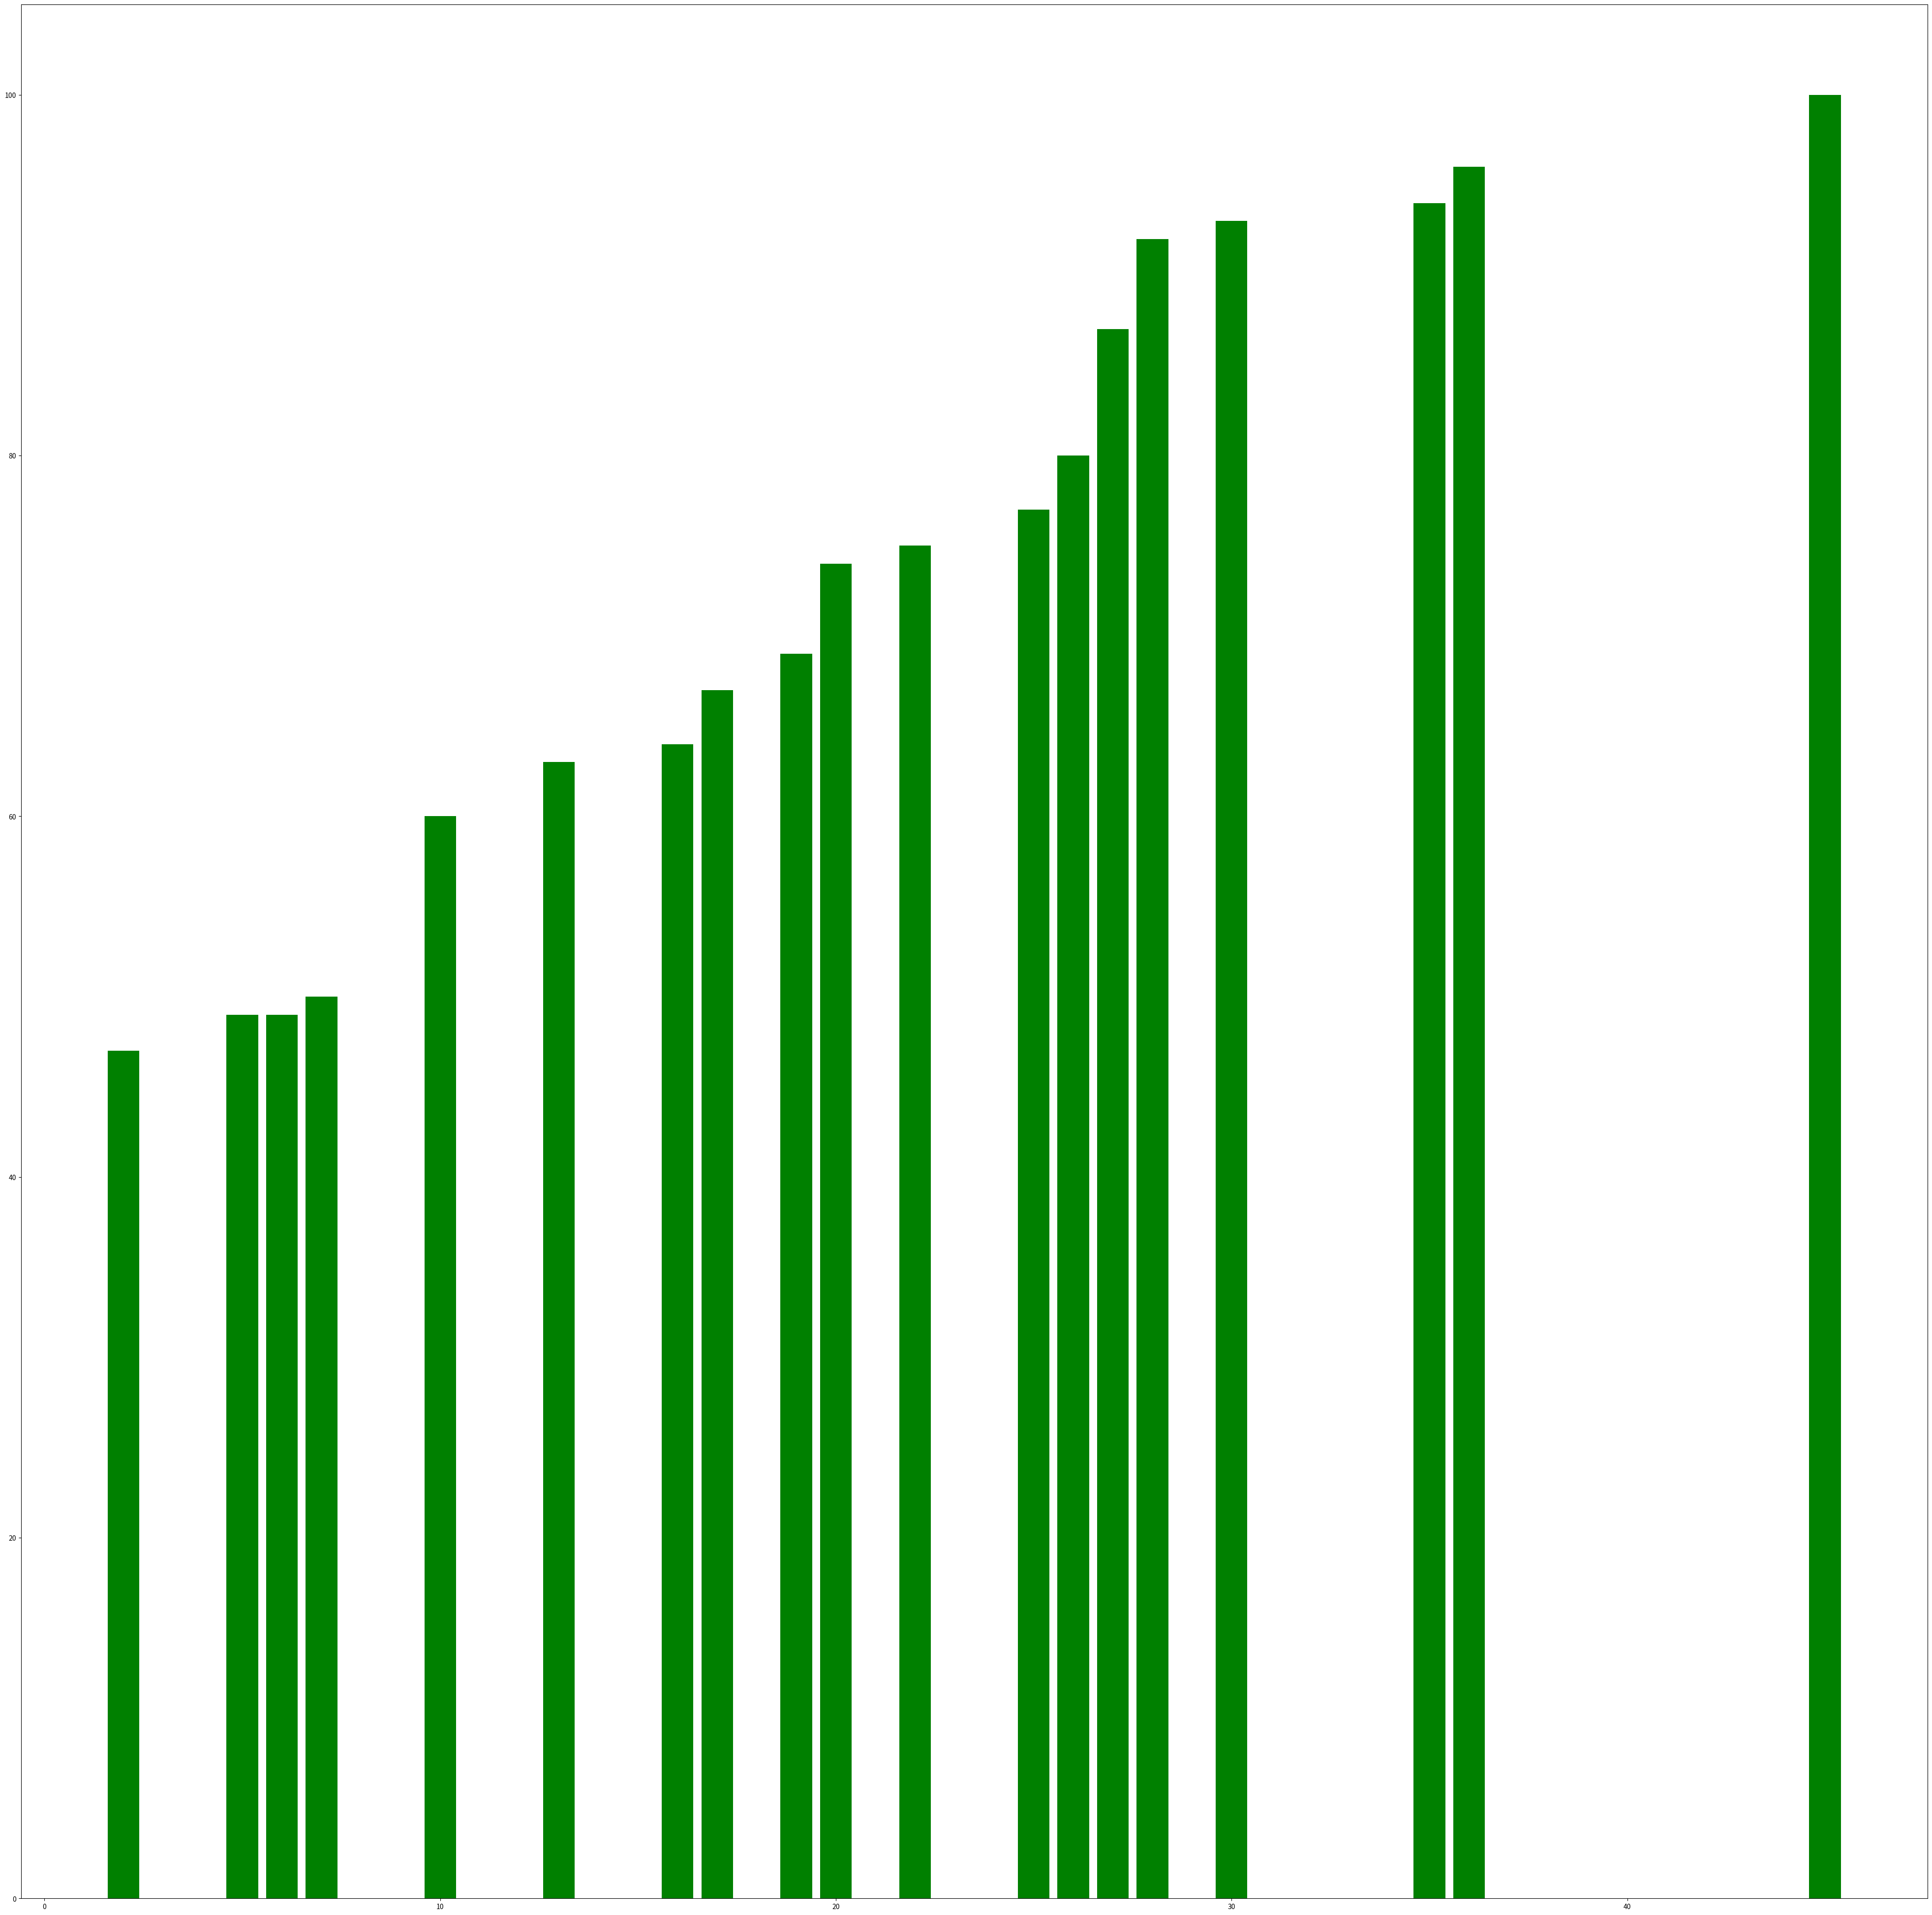

This chart was generated by the following Python code:

import matplotlib.pyplot as plt
import numpy as np
import random



data = []

for i in range(0,50):
    data.append(random.randint(0,100))


for i in range(0,len(data)):
    for r in range(0,len(data)-i-1):
        if data[r] > data[r+1]:
            temp = data[r]
            data[r] = data[r+1]
            data[r+1] = temp


half_data = data[:len(data)//2]
full_data = data[len(data)//2:]



#plotting time!

x = np.array([data])
y = np.array([data])



fig = plt.figure(figsize = (50,50))

    
plt.bar(half_data,full_data,color = "green",width = 0.8)
    


    

 
